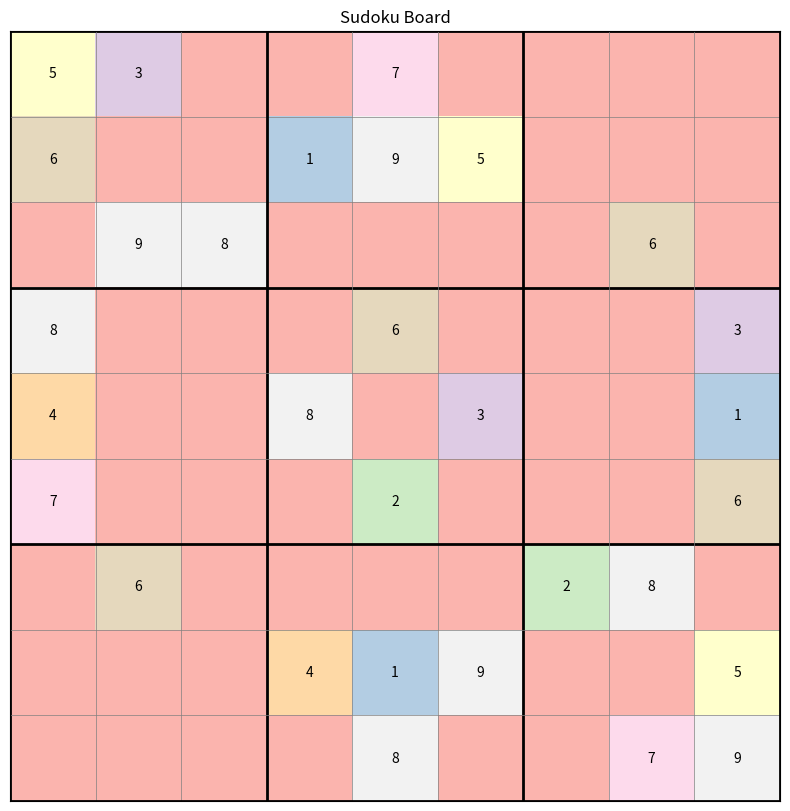
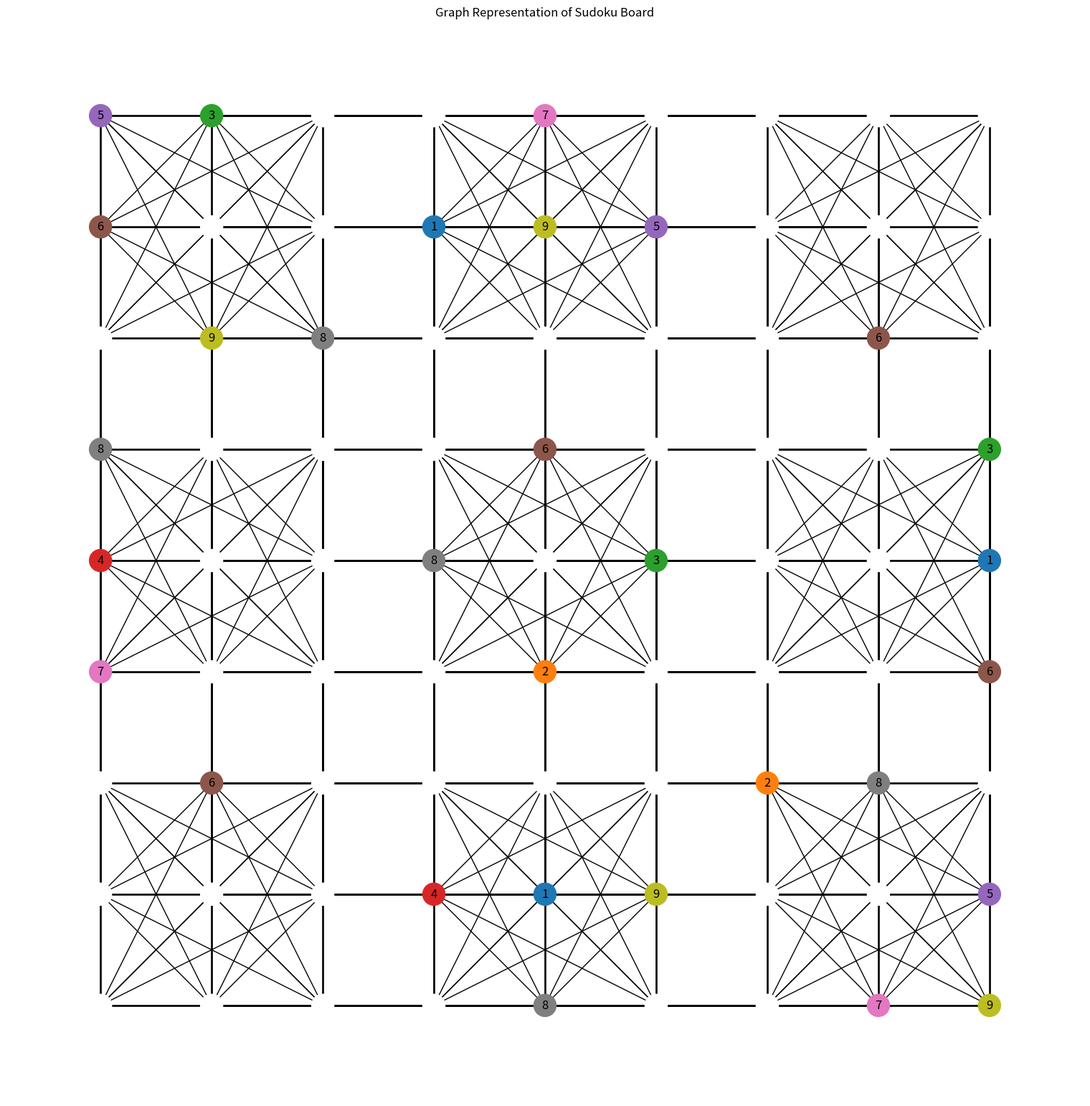
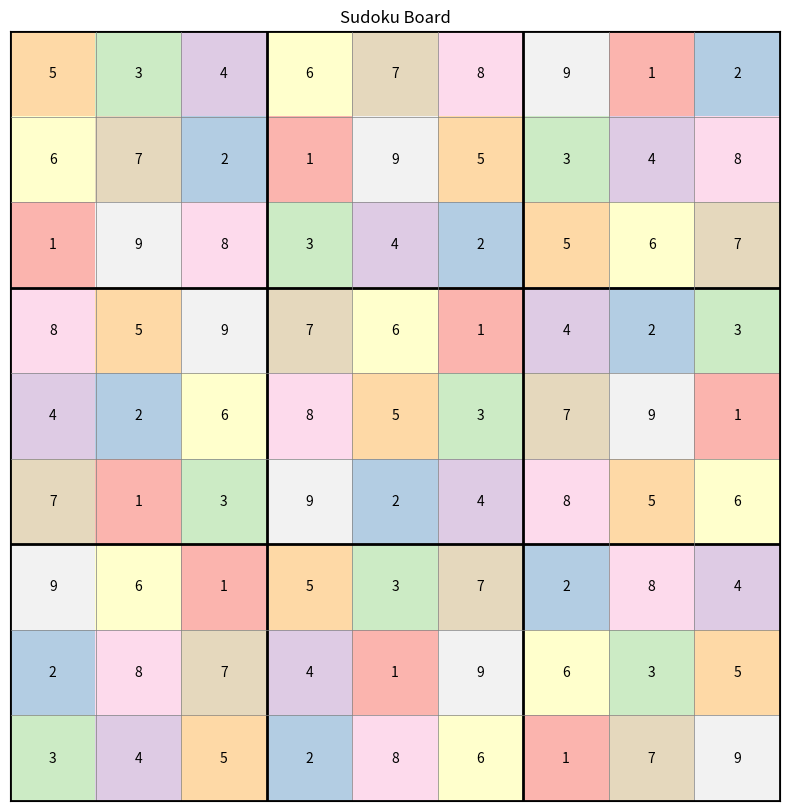
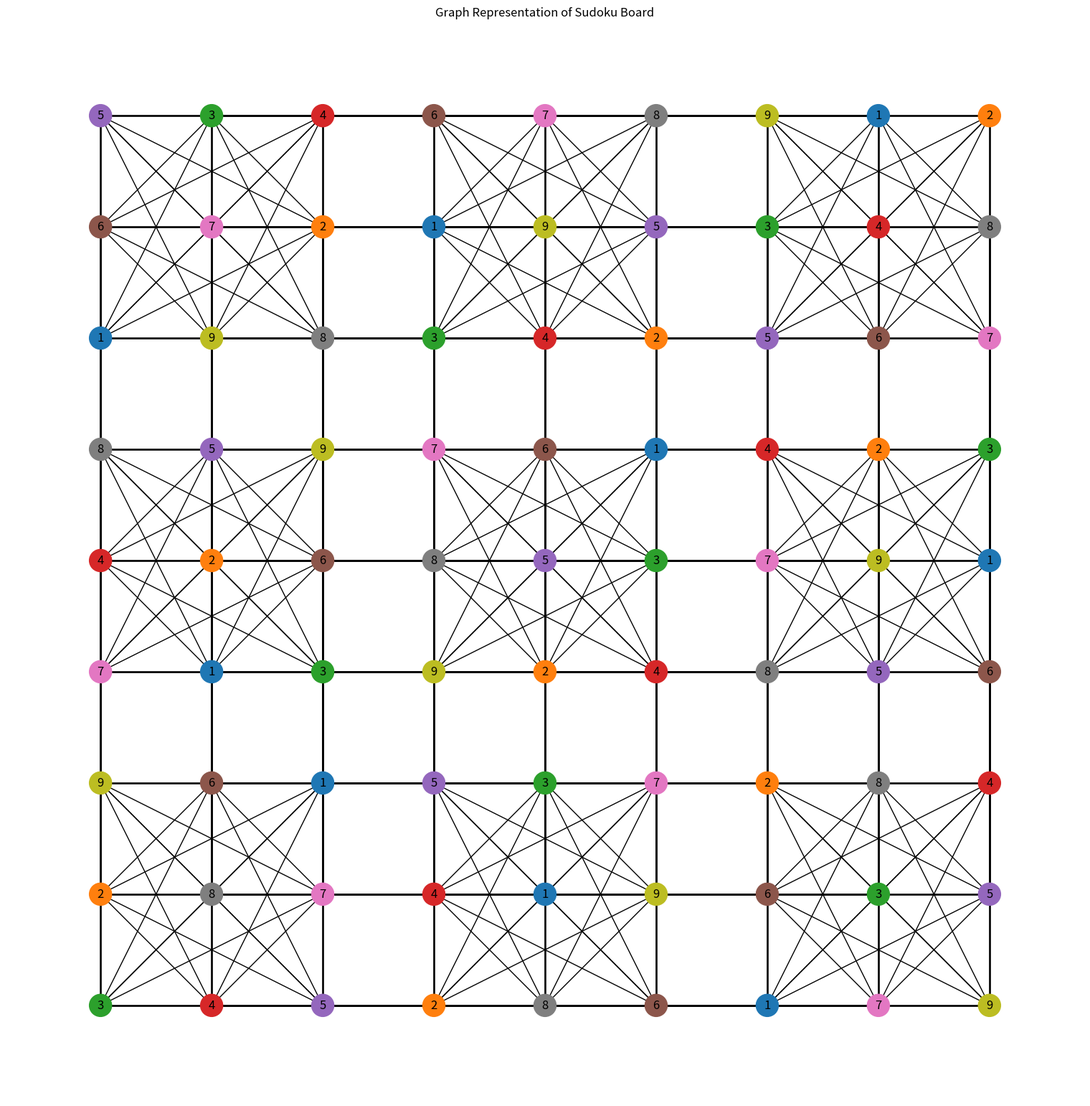

Source code (Python) for these figures, in order:
import numpy as np
import networkx as nx
import matplotlib.pyplot as plt

"""
This file puts into practical use some of the graph theory fundamentals I'm relearning.
Putting them into code and applying it to CS problems is exactly the foundation needed 
throughout the rest of this ISR. This problem specifically solves sodoku using a 9 
coloring of a graph representation of the board.
"""


class SudokuGraphSolver:
    def __init__(self):
        self.board_size = 9
        self.box_size = 3

    def generate_board(self):
        """Generates a partially filled Sudoku board"""
        # Start with empty board
        board = np.zeros((9, 9), dtype=int)

        # Add some initial numbers (this is a simple example board)
        initial_numbers = [
            (0, 0, 5),
            (0, 1, 3),
            (0, 4, 7),
            (1, 0, 6),
            (1, 3, 1),
            (1, 4, 9),
            (1, 5, 5),
            (2, 1, 9),
            (2, 2, 8),
            (2, 7, 6),
            (3, 0, 8),
            (3, 4, 6),
            (3, 8, 3),
            (4, 0, 4),
            (4, 3, 8),
            (4, 5, 3),
            (4, 8, 1),
            (5, 0, 7),
            (5, 4, 2),
            (5, 8, 6),
            (6, 1, 6),
            (6, 6, 2),
            (6, 7, 8),
            (7, 3, 4),
            (7, 4, 1),
            (7, 5, 9),
            (7, 8, 5),
            (8, 4, 8),
            (8, 7, 7),
            (8, 8, 9),
        ]

        for row, col, val in initial_numbers:
            board[row][col] = val

        return board

    def display_board(self, board):
        """Displays the Sudoku board with grid lines"""
        plt.figure(figsize=(10, 10))
        plt.imshow(board, cmap="Pastel1")

        # Add grid lines
        for i in range(self.board_size + 1):
            if i % 3 == 0:
                plt.axhline(y=i - 0.5, color="black", linewidth=2)
                plt.axvline(x=i - 0.5, color="black", linewidth=2)
            else:
                plt.axhline(y=i - 0.5, color="gray", linewidth=0.5)
                plt.axvline(x=i - 0.5, color="gray", linewidth=0.5)

        # Add numbers
        for i in range(self.board_size):
            for j in range(self.board_size):
                if board[i, j] != 0:
                    plt.text(
                        j,
                        i,
                        str(int(board[i, j])),
                        ha="center",
                        va="center",
                        color="black",
                    )

        plt.xticks([])
        plt.yticks([])
        plt.title("Sudoku Board")
        plt.show()

    def create_graph(self, board):
        """Creates a graph representation of the Sudoku board"""
        G = nx.Graph()

        # Add nodes (each cell is a node)
        for i in range(self.board_size):
            for j in range(self.board_size):
                G.add_node((i, j), value=board[i][j])

        # Add edges for row constraints
        for i in range(self.board_size):
            for j in range(self.board_size):
                for k in range(j + 1, self.board_size):
                    G.add_edge((i, j), (i, k))

        # Add edges for column constraints
        for j in range(self.board_size):
            for i in range(self.board_size):
                for k in range(i + 1, self.board_size):
                    G.add_edge((i, j), (k, j))

        # Add edges for 3x3 box constraints
        for box_row in range(3):
            for box_col in range(3):
                box_nodes = [
                    (i, j)
                    for i in range(box_row * 3, (box_row + 1) * 3)
                    for j in range(box_col * 3, (box_col + 1) * 3)
                ]
                for i, node1 in enumerate(box_nodes):
                    for node2 in box_nodes[i + 1 :]:
                        G.add_edge(node1, node2)

        return G

    def display_graph(self, G, board):
        """Displays the graph with colored nodes based on initial values"""
        plt.figure(figsize=(15, 15))

        # Position nodes in a grid layout
        pos = {(i, j): (j, -i) for i in range(9) for j in range(9)}

        # Color nodes based on their values
        colors = [
            "white" if board[node] == 0 else f"C{board[node]-1}" for node in G.nodes()
        ]

        # Draw the graph
        nx.draw(
            G,
            pos=pos,
            node_color=colors,
            with_labels=False,
            node_size=500,
            font_size=10,
            font_weight="bold",
        )

        # Add value labels to nodes
        labels = {
            (i, j): str(int(board[i][j])) if board[i][j] != 0 else ""
            for i, j in G.nodes()
        }
        nx.draw_networkx_labels(G, pos, labels)

        plt.title("Graph Representation of Sudoku Board")
        plt.show()

    def solve(self, board):
        """Solves the Sudoku using graph coloring approach"""
        G = self.create_graph(board)
        solution = board.copy()

        def is_safe(node, color):
            """Check if it's safe to color a node with given color"""
            for neighbor in G.neighbors(node):
                if solution[neighbor] == color:
                    return False
            return True

        def solve_coloring(node_idx=0):
            """Recursive function to solve graph coloring"""
            if node_idx == len(G.nodes):
                return True

            # Get current node (cell position)
            node = list(G.nodes())[node_idx]

            # If already colored (has initial value), skip
            if solution[node] != 0:
                return solve_coloring(node_idx + 1)

            # Try colors 1-9
            for color in range(1, 10):
                if is_safe(node, color):
                    solution[node] = color
                    if solve_coloring(node_idx + 1):
                        return True
                    solution[node] = 0

            return False

        # Solve the puzzle
        if solve_coloring():
            return solution
        return None


solver = SudokuGraphSolver()

print("Generating initial Sudoku board...")
initial_board = solver.generate_board()
solver.display_board(initial_board)

print("\nCreating graph representation...")
G = solver.create_graph(initial_board)
solver.display_graph(G, initial_board)

print("\nSolving using graph coloring...")
solution = solver.solve(initial_board)
if solution is not None:
    print("Solution found!")
    solver.display_board(solution)
    print("\nFinal graph coloring:")
    solver.display_graph(G, solution)
else:
    print("No solution exists!")
